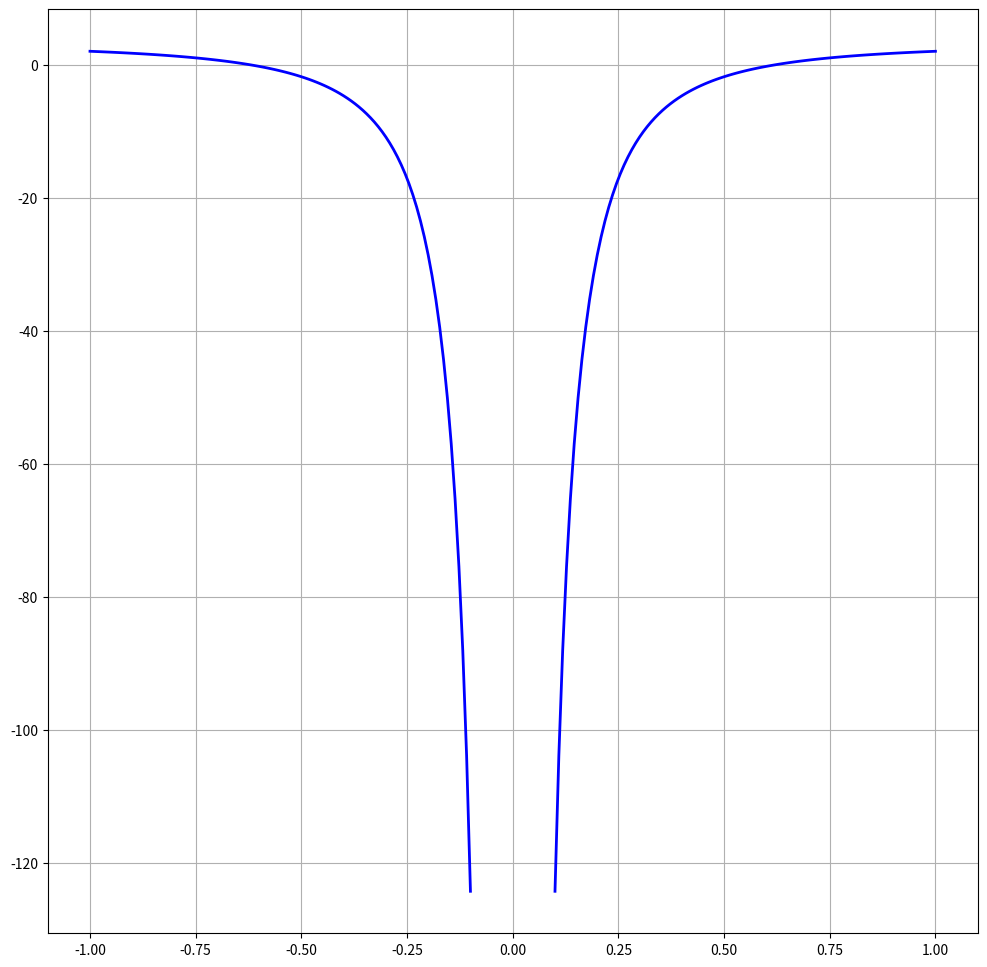

Reproduce this figure in Python.
#!/usr/bin/env python3
# -*- coding: utf-8 -*-
"""
Created on Fri Aug 13 01:52:40 2021

[redacted]

Plot of a hyperboloid: isobar in an ideal vortex
"""

# Preliminaries
import numpy as np
import matplotlib.pyplot as plt

# Radius of vessel
R = 1.0
r1 = np.linspace(0.1,R,100)
r2 = np.linspace(-R,-0.1,100)

# Free surface (air-water interface height)
H0 = 2.

# v(theta component) = C/r
C = 5.

# Acceleration due to gravity
g = 9.805

# Isobar curve
z1 = H0 + (C**2/(2*g))*(1/R**2 - 1/r1**2)
z2 = H0 + (C**2/(2*g))*(1/R**2 - 1/r2**2)

# Plot
plt.figure(figsize=(12,12))
plt.plot(r1,z1,'b',linewidth=2)
plt.plot(r2,z2,'b',linewidth=2)
plt.grid(axis="both")
plt.show()
